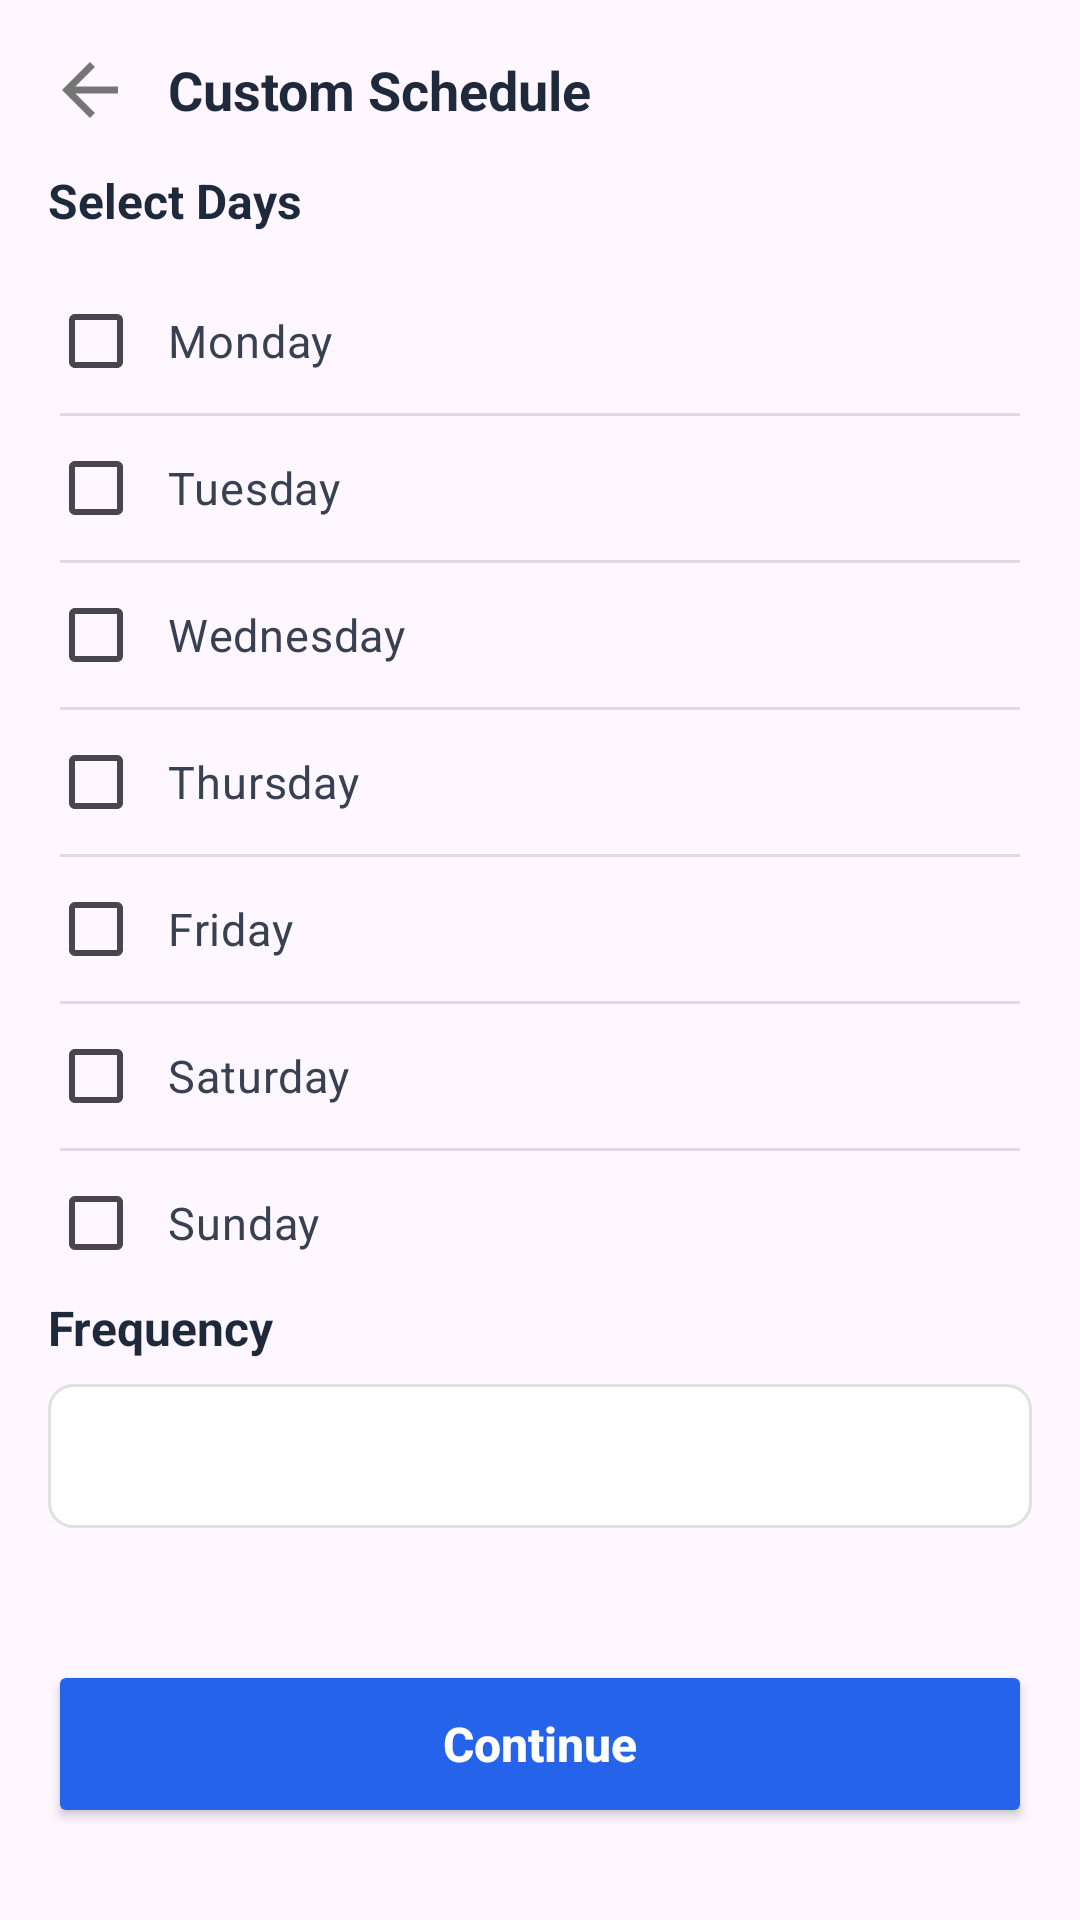

Write the Android layout XML for this screen, with the resource values it uses.
<!-- AndroidManifest.xml: application theme Theme.MediTrackApp -->
<!-- res/layout/fragment_custom_days.xml -->
<?xml version="1.0" encoding="utf-8"?>
<LinearLayout xmlns:android="http://schemas.android.com/apk/res/android"
    xmlns:app="http://schemas.android.com/apk/res-auto"
    android:layout_width="match_parent"
    android:layout_height="match_parent"
    android:orientation="vertical"
    android:padding="16dp">

    
    <LinearLayout
        android:layout_width="match_parent"
        android:layout_height="wrap_content"
        android:orientation="horizontal"
        android:gravity="center_vertical"
        android:paddingBottom="12dp">

        <ImageView
            android:id="@+id/backArrowCustom"
            android:layout_width="28dp"
            android:layout_height="28dp"
            android:src="@drawable/ic_back"
            android:contentDescription="Back" />

        <TextView
            android:layout_width="wrap_content"
            android:layout_height="wrap_content"
            android:layout_marginStart="12dp"
            android:text="Custom Schedule"
            android:textSize="18sp"
            android:textStyle="bold"
            android:textColor="#1E293B" />
    </LinearLayout>

    
    <TextView
        android:layout_width="wrap_content"
        android:layout_height="wrap_content"
        android:text="Select Days"
        android:textSize="16sp"
        android:textStyle="bold"
        android:textColor="#1E293B"
        android:layout_marginBottom="12dp" />

    
    <LinearLayout
        android:layout_width="match_parent"
        android:layout_height="wrap_content"
        android:orientation="vertical"
        android:divider="?android:attr/dividerHorizontal"
        android:showDividers="middle"
        android:dividerPadding="4dp">

        <CheckBox
            android:id="@+id/cbMonday"
            android:layout_width="match_parent"
            android:layout_height="wrap_content"
            android:text="Monday"
            android:textSize="15sp"
            android:textColor="#374151"
            android:buttonTint="#2563EB"
            android:padding="8dp" />

        <CheckBox
            android:id="@+id/cbTuesday"
            android:layout_width="match_parent"
            android:layout_height="wrap_content"
            android:text="Tuesday"
            android:textSize="15sp"
            android:textColor="#374151"
            android:buttonTint="#2563EB"
            android:padding="8dp" />

        <CheckBox
            android:id="@+id/cbWednesday"
            android:layout_width="match_parent"
            android:layout_height="wrap_content"
            android:text="Wednesday"
            android:textSize="15sp"
            android:textColor="#374151"
            android:buttonTint="#2563EB"
            android:padding="8dp" />

        <CheckBox
            android:id="@+id/cbThursday"
            android:layout_width="match_parent"
            android:layout_height="wrap_content"
            android:text="Thursday"
            android:textSize="15sp"
            android:textColor="#374151"
            android:buttonTint="#2563EB"
            android:padding="8dp" />

        <CheckBox
            android:id="@+id/cbFriday"
            android:layout_width="match_parent"
            android:layout_height="wrap_content"
            android:text="Friday"
            android:textSize="15sp"
            android:textColor="#374151"
            android:buttonTint="#2563EB"
            android:padding="8dp" />

        <CheckBox
            android:id="@+id/cbSaturday"
            android:layout_width="match_parent"
            android:layout_height="wrap_content"
            android:text="Saturday"
            android:textSize="15sp"
            android:textColor="#374151"
            android:buttonTint="#2563EB"
            android:padding="8dp" />

        <CheckBox
            android:id="@+id/cbSunday"
            android:layout_width="match_parent"
            android:layout_height="wrap_content"
            android:text="Sunday"
            android:textSize="15sp"
            android:textColor="#374151"
            android:buttonTint="#2563EB"
            android:padding="8dp" />
    </LinearLayout>

    
    <TextView
        android:layout_width="wrap_content"
        android:layout_height="wrap_content"
        android:text="Frequency"
        android:textSize="16sp"
        android:textStyle="bold"
        android:textColor="#1E293B"
        android:layout_marginBottom="8dp" />

    <LinearLayout
        android:layout_width="match_parent"
        android:layout_height="wrap_content"
        android:orientation="vertical"
        android:layout_marginBottom="20dp">

        <Spinner
            android:id="@+id/spinnerFrequency"
            android:layout_width="match_parent"
            android:layout_height="48dp"
            android:background="@drawable/rounded_border"
            android:spinnerMode="dropdown"
            android:padding="8dp" />
    </LinearLayout>

    
    <Button
        android:id="@+id/btnContinue"
        android:layout_width="match_parent"
        android:layout_height="56dp"
        android:text="Continue"
        android:textAllCaps="false"
        android:textSize="16sp"
        android:textStyle="bold"
        android:backgroundTint="#2563EB"
        android:textColor="#FFFFFF"
        app:cornerRadius="12dp"
        android:layout_marginTop="24dp" />

</LinearLayout>
<!-- resources referenced by this layout -->
<resources>
  <!-- drawable ic_back (drawable) -->
  <vector xmlns:android="http://schemas.android.com/apk/res/android"
      android:width="24dp"
      android:height="24dp"
      android:viewportWidth="24"
      android:viewportHeight="24"
      android:tint="#757575">
  
      <path
          android:fillColor="@android:color/white"
          android:pathData="M20,11H7.83l5.59,-5.59L12,4l-8,8 8,8 1.41,-1.41L7.83,13H20v-2z"/>
  </vector>
  <!-- drawable rounded_border (drawable) -->
  <?xml version="1.0" encoding="utf-8"?>
  <shape xmlns:android="http://schemas.android.com/apk/res/android"
      android:shape="rectangle">
      <solid android:color="@android:color/white"/>
      <stroke
          android:width="1dp"
          android:color="#E0E0E0"/>
      <corners android:radius="8dp"/>
  </shape>
  <style name="Theme.MediTrackApp" parent="Base.Theme.MediTrackApp" />
  <style name="Base.Theme.MediTrackApp" parent="Theme.Material3.DayNight.NoActionBar">
          
          
      </style>
</resources>
